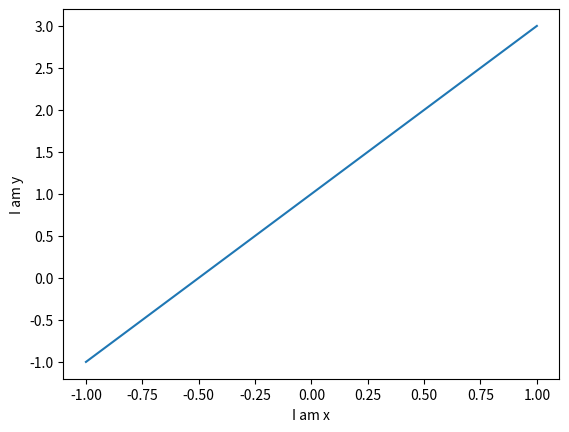

Reproduce this figure in Python.
import matplotlib.pyplot as plt
import numpy as np

# 从[-1,1]中等距去50个数作为x的取值
x = np.linspace(-1, 1, 50)
y1 = 2*x + 1
y2 = 2**x + 1

# 请求一个新的figure对象
plt.figure()
# 第一个是横坐标的值，第二个是纵坐标的值
plt.plot(x, y1)  

# 设置轴线的lable（标签）
plt.xlabel("I am x")
plt.ylabel("I am y")

plt.show()
